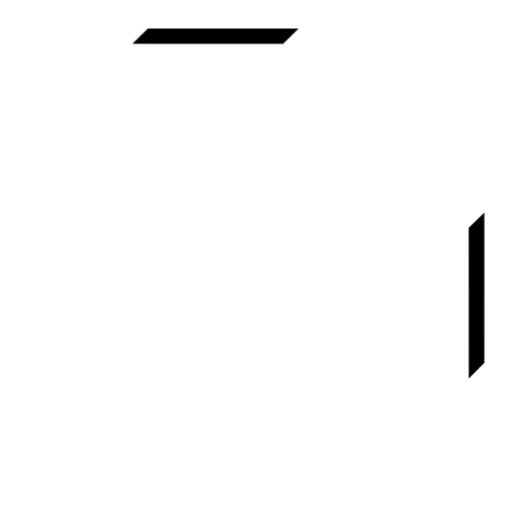
t = 0.00 s
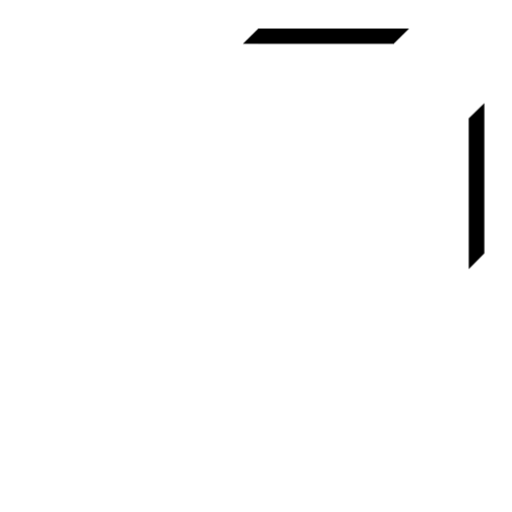
t = 0.23 s
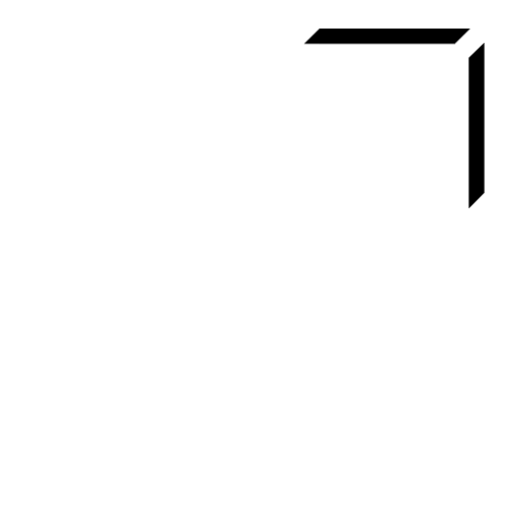
t = 0.45 s
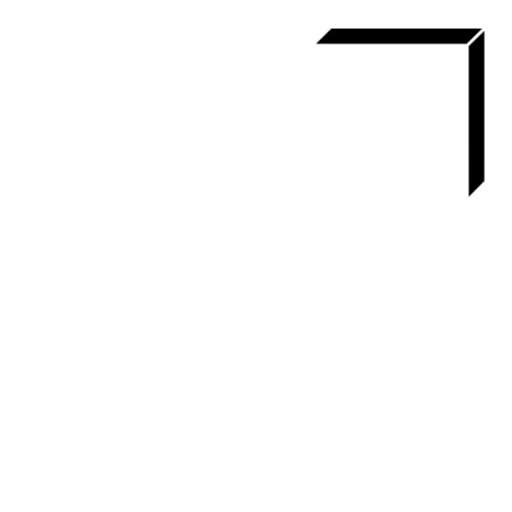
t = 0.68 s
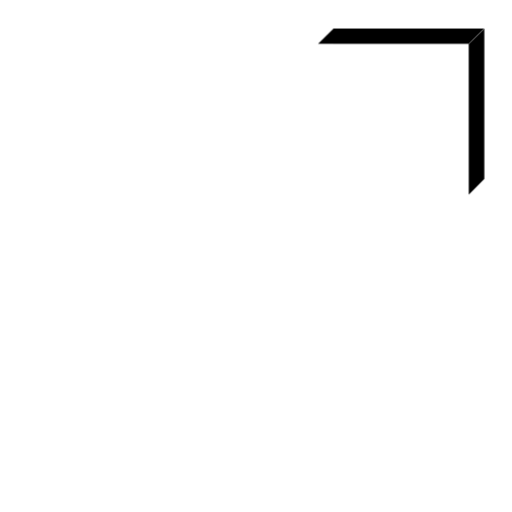
t = 0.90 s

The animated SVG that drew these frames (rendered in a browser with its animation timeline set to each time). Animation: 2 CSS @keyframes rules; one cycle of 0.90 s.

<svg id="Capa_1" xmlns="http://www.w3.org/2000/svg" xmlns:xlink="http://www.w3.org/1999/xlink" viewBox="0 0 827 827" shape-rendering="geometricPrecision" text-rendering="geometricPrecision"><style><![CDATA[#eauydtiorpij5_to {animation: eauydtiorpij5_to__to 900ms linear 1 normal forwards}@keyframes eauydtiorpij5_to__to { 0% {transform: translate(-996.192000px,198.520000px);animation-timing-function: cubic-bezier(0.440000,1.205000,0.580000,0.940000)} 100% {transform: translate(-996.190000px,-98.530000px)} }#eauydtiorpij6_to {animation: eauydtiorpij6_to__to 900ms linear 1 normal forwards}@keyframes eauydtiorpij6_to__to { 0% {transform: translate(482.310000px,46.121000px);animation-timing-function: cubic-bezier(0.440000,1.205000,0.580000,0.940000)} 100% {transform: translate(782.307000px,46.121000px)} }]]></style><defs><clipPath id="eauydtiorpij2"><rect id="eauydtiorpij3" width="827" height="827" rx="0" ry="0" fill="rgb(0,0,0)" stroke="none" stroke-width="1"/></clipPath></defs><g id="eauydtiorpij4" clip-path="url(#eauydtiorpij2)"><g id="eauydtiorpij5_to" transform="translate(-996.192000,198.520000)"><path id="eauydtiorpij5" d="M1753.364000,412.825000L1778.500000,387.690000L1778.515000,144.612000L1753.290000,169.327000L1753.365000,412.827000L1753.365000,412.827000" transform="translate(0,0)" fill="rgb(0,0,0)" stroke="none" stroke-width="1"/></g><g id="eauydtiorpij6_to" transform="translate(482.310000,46.121000)"><path id="eauydtiorpij6" d="M24.682000,268.634000L0,243.433000L0,0L24.682000,25.200000L24.682000,268.634000L24.682000,268.634000" transform="rotate(90) translate(0,0)" fill="rgb(0,0,0)" stroke="none" stroke-width="1"/></g></g></svg>